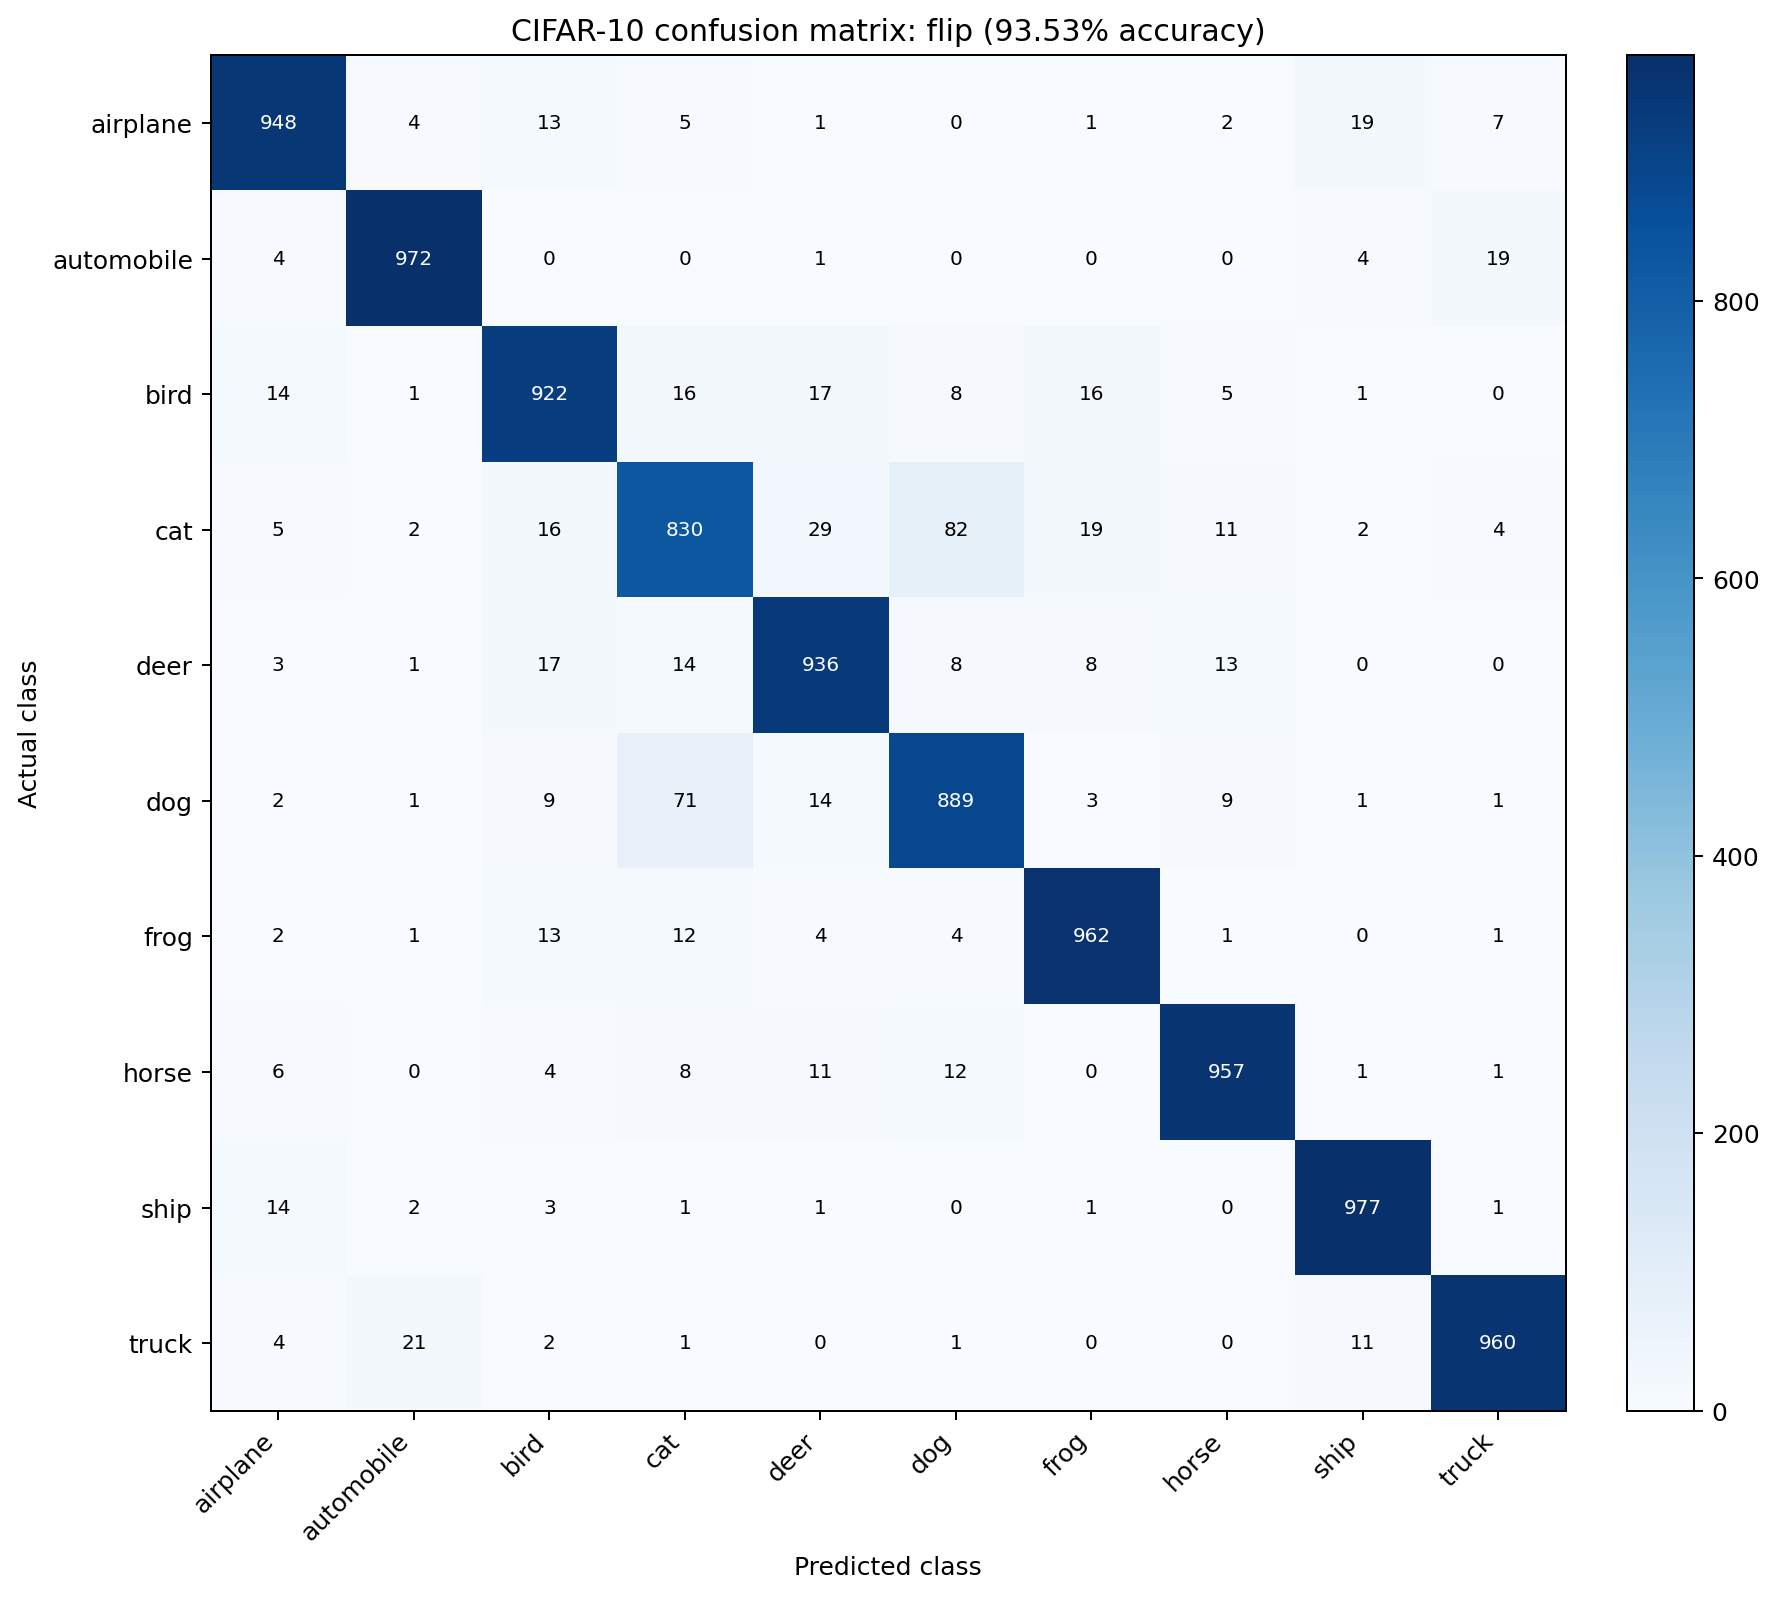

The file beside this chart, header and first rows:
actual/predicted, airplane, automobile, bird, cat, deer, dog, frog, horse, ship, truck
airplane, 948, 4, 13, 5, 1, 0, 1, 2, 19, 7
automobile, 4, 972, 0, 0, 1, 0, 0, 0, 4, 19
bird, 14, 1, 922, 16, 17, 8, 16, 5, 1, 0
cat, 5, 2, 16, 830, 29, 82, 19, 11, 2, 4
deer, 3, 1, 17, 14, 936, 8, 8, 13, 0, 0
dog, 2, 1, 9, 71, 14, 889, 3, 9, 1, 1
frog, 2, 1, 13, 12, 4, 4, 962, 1, 0, 1
horse, 6, 0, 4, 8, 11, 12, 0, 957, 1, 1
ship, 14, 2, 3, 1, 1, 0, 1, 0, 977, 1
truck, 4, 21, 2, 1, 0, 1, 0, 0, 11, 960
